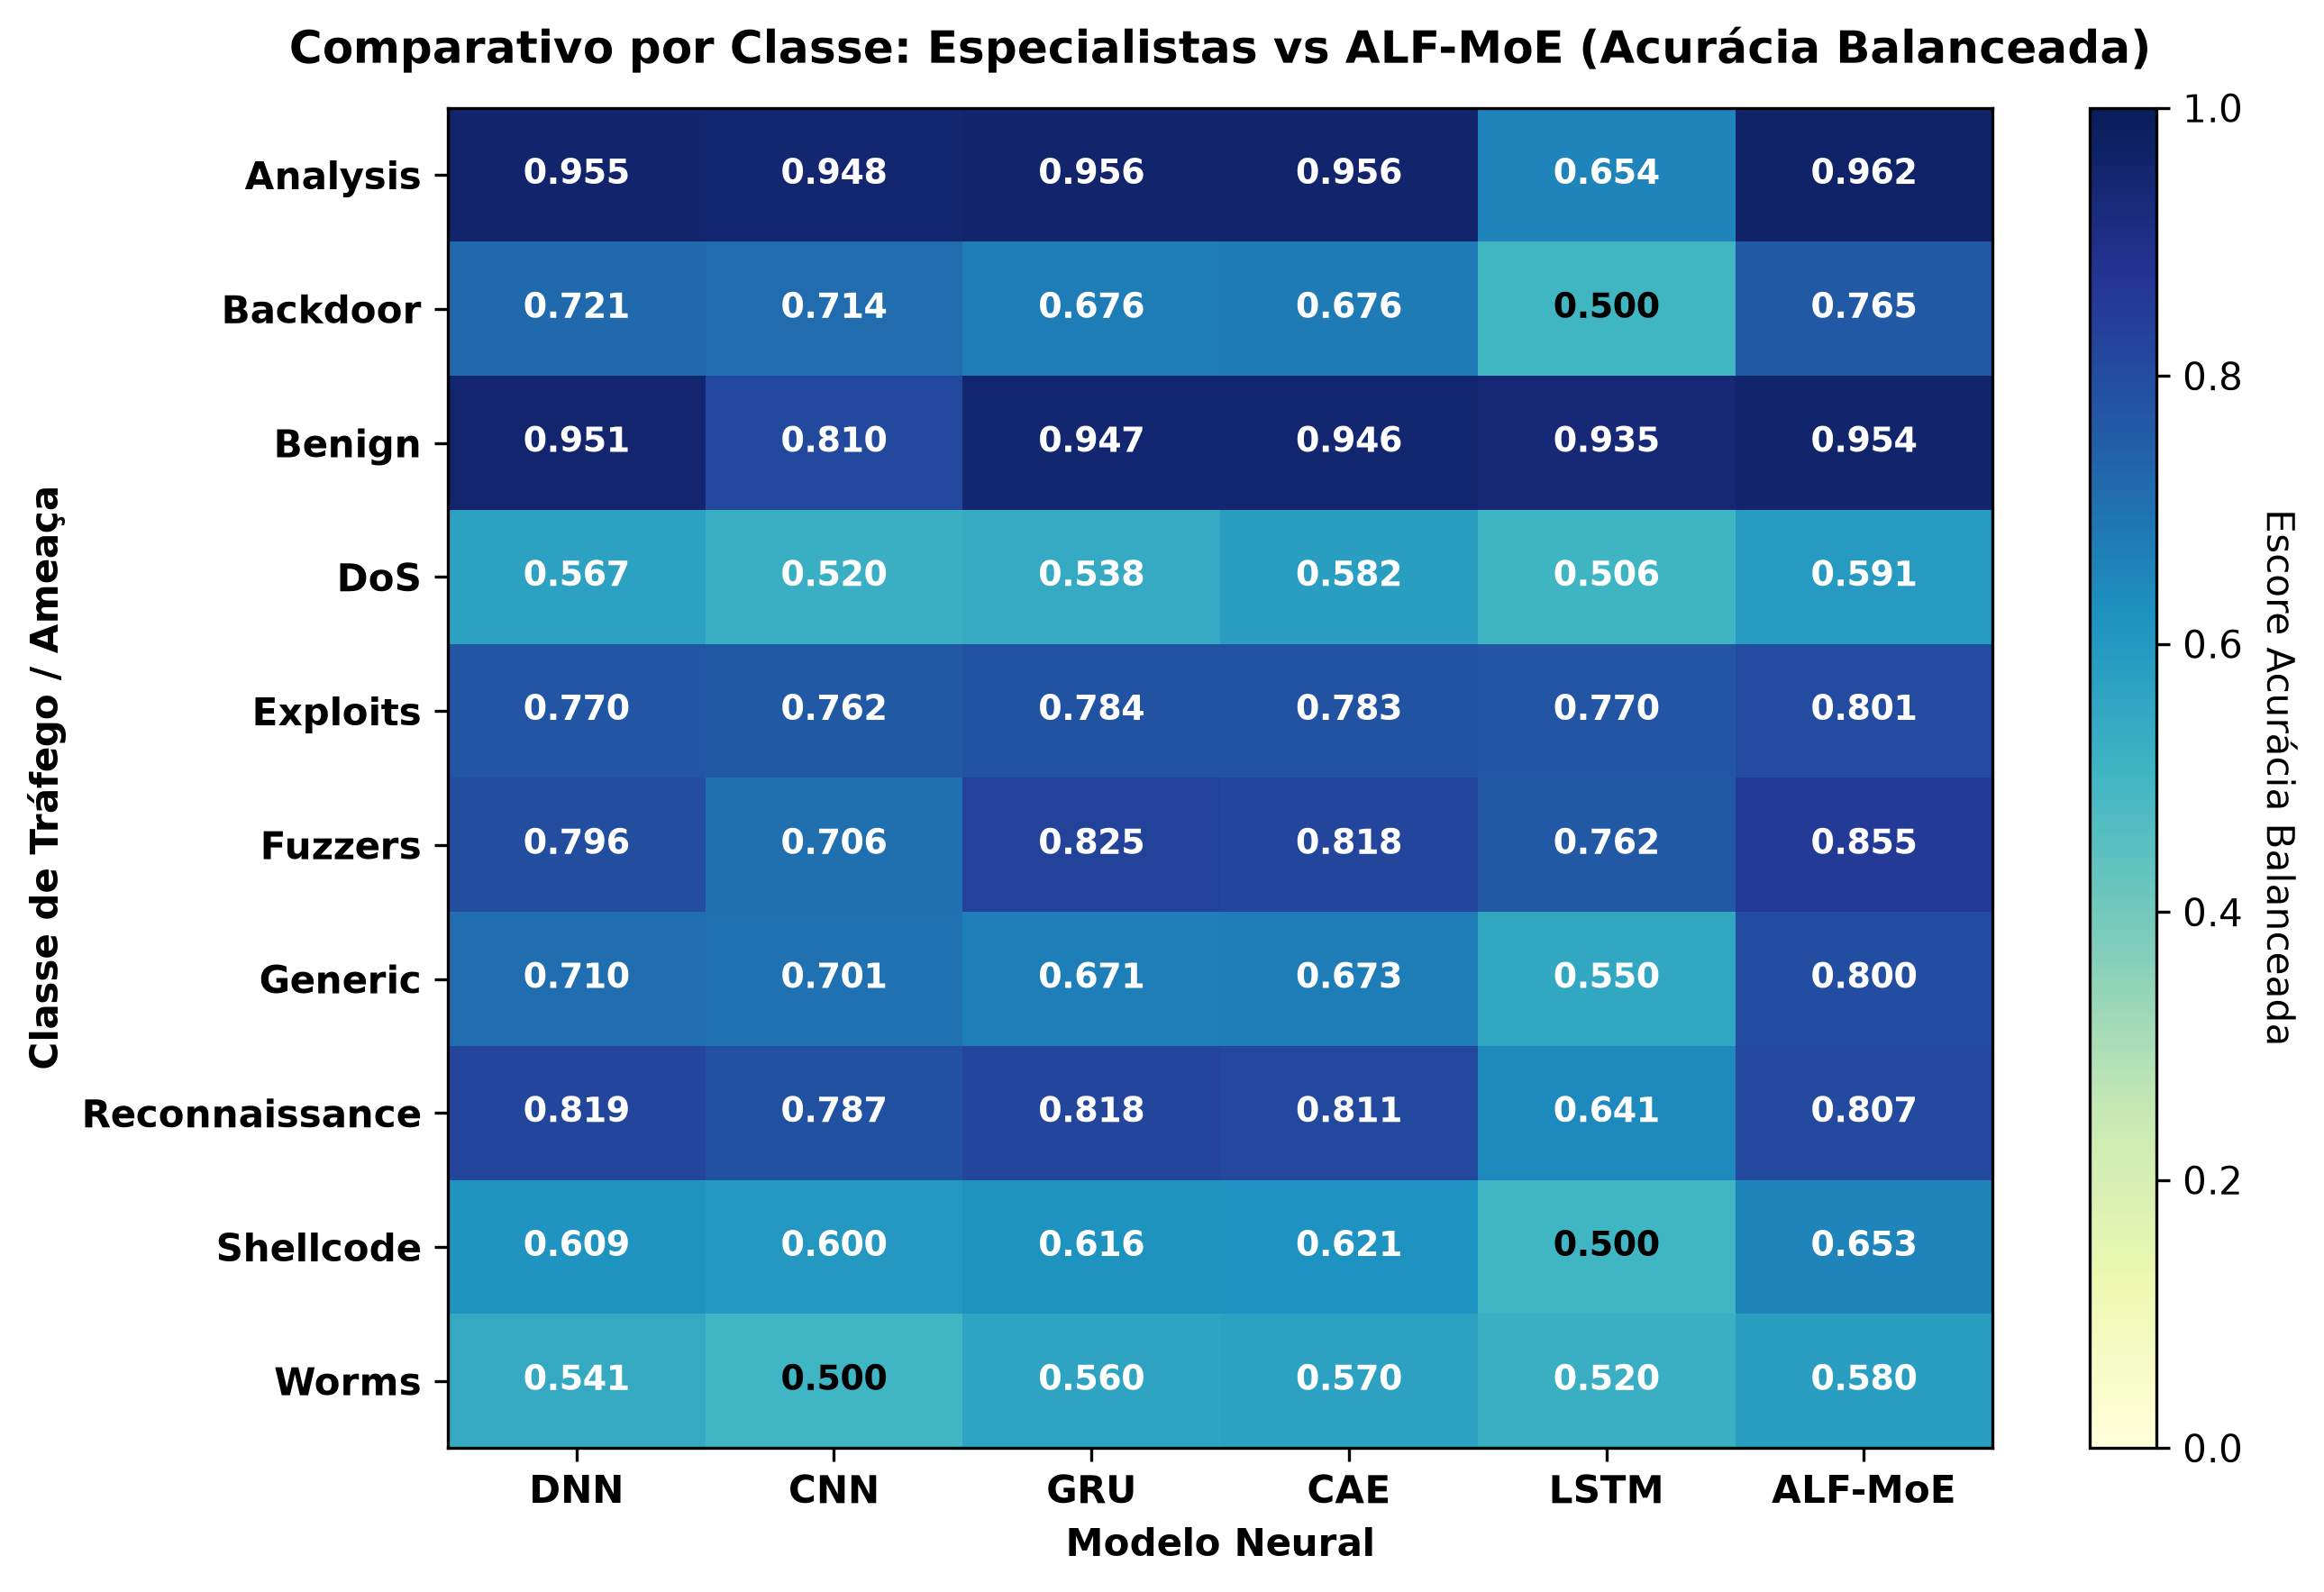

Source data for this figure (header and first rows):
, DNN, CNN, GRU, CAE, LSTM, ALF-MoE
Analysis, 0.9549, 0.9482, 0.9558, 0.956, 0.6541, 0.9619
Backdoor, 0.7207, 0.7135, 0.6756, 0.6759, 0.4998, 0.7651
Benign, 0.9511, 0.8105, 0.9469, 0.9457, 0.9348, 0.9536
DoS, 0.5665, 0.5197, 0.5378, 0.5817, 0.5061, 0.5914
Exploits, 0.7698, 0.7622, 0.7843, 0.783, 0.7698, 0.8014
Fuzzers, 0.7959, 0.7063, 0.8247, 0.818, 0.7621, 0.8553
Generic, 0.7096, 0.7006, 0.6708, 0.6732, 0.5499, 0.8003
Reconnaissance, 0.8185, 0.7867, 0.8178, 0.8105, 0.6414, 0.807
Shellcode, 0.6095, 0.6002, 0.6163, 0.6206, 0.5, 0.6529
Worms, 0.5406, 0.5, 0.5599, 0.5702, 0.5199, 0.5805
